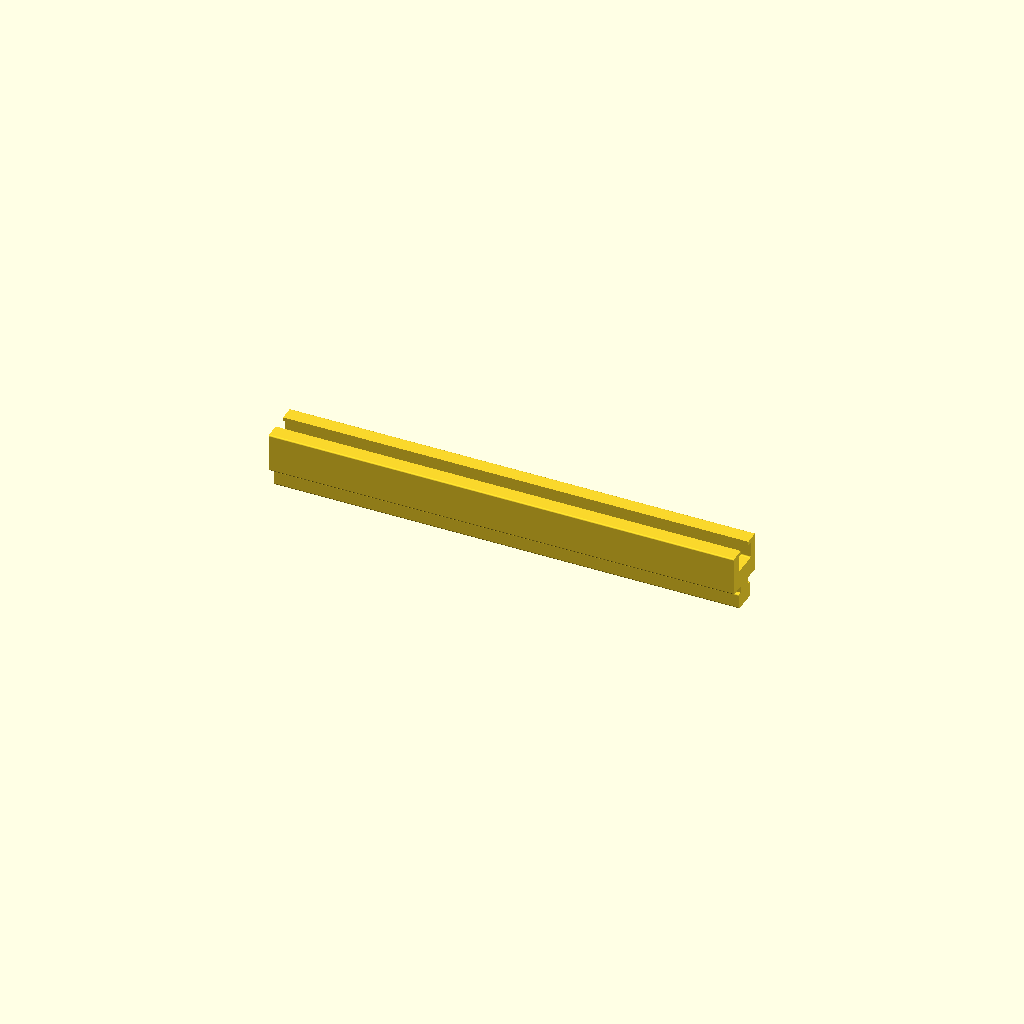
Cell 1: rendered with the file's own defaults.
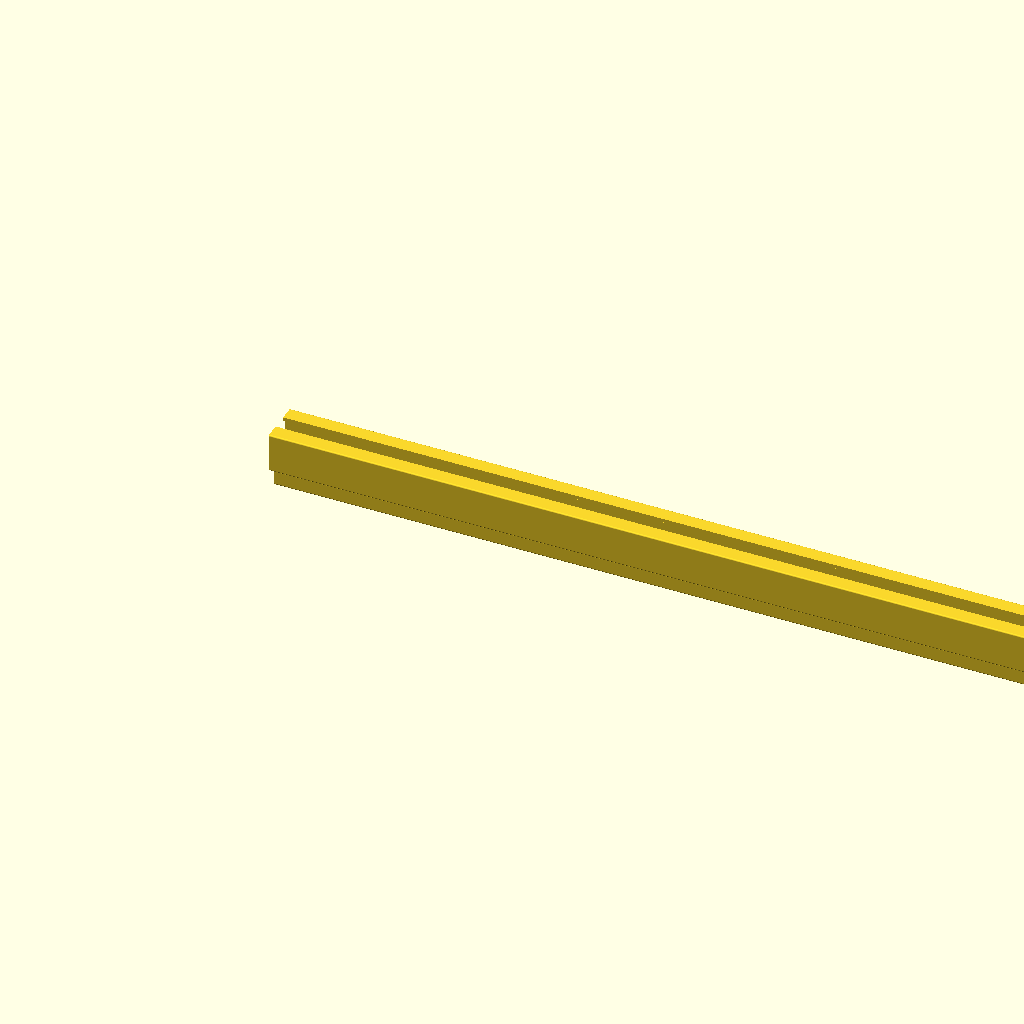
Cell 2: the same model with length = 250.
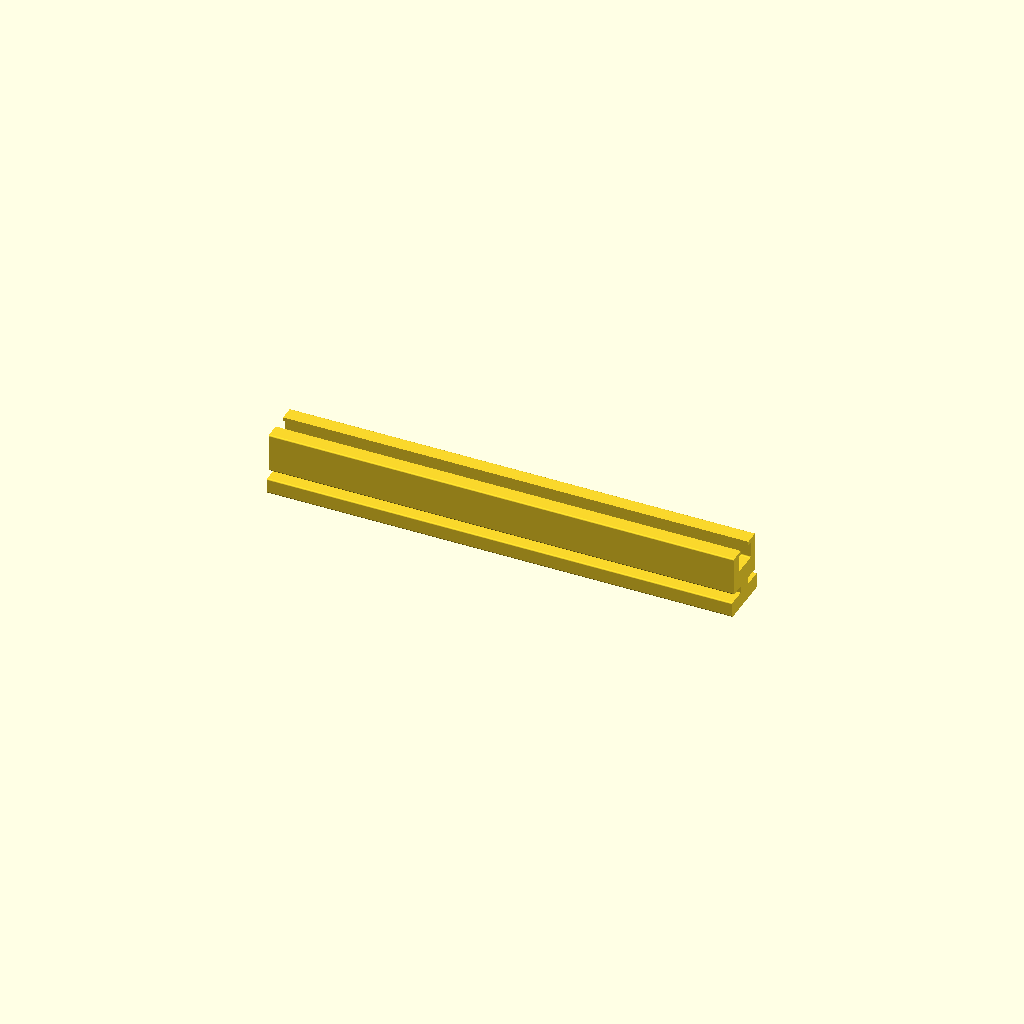
Cell 3 — rail_channel_width set to 12, the other parameters unchanged.
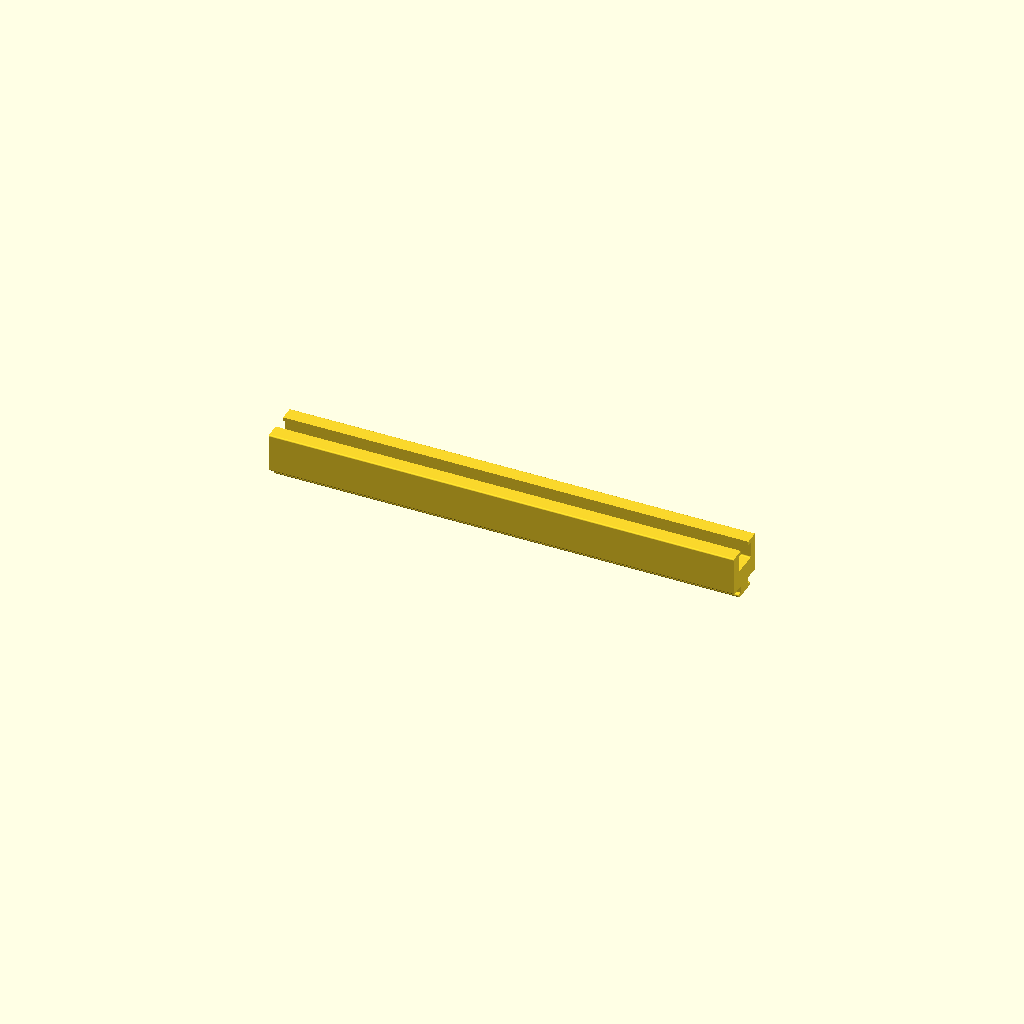
Cell 4: the same model with rail_channel_depth = 1.
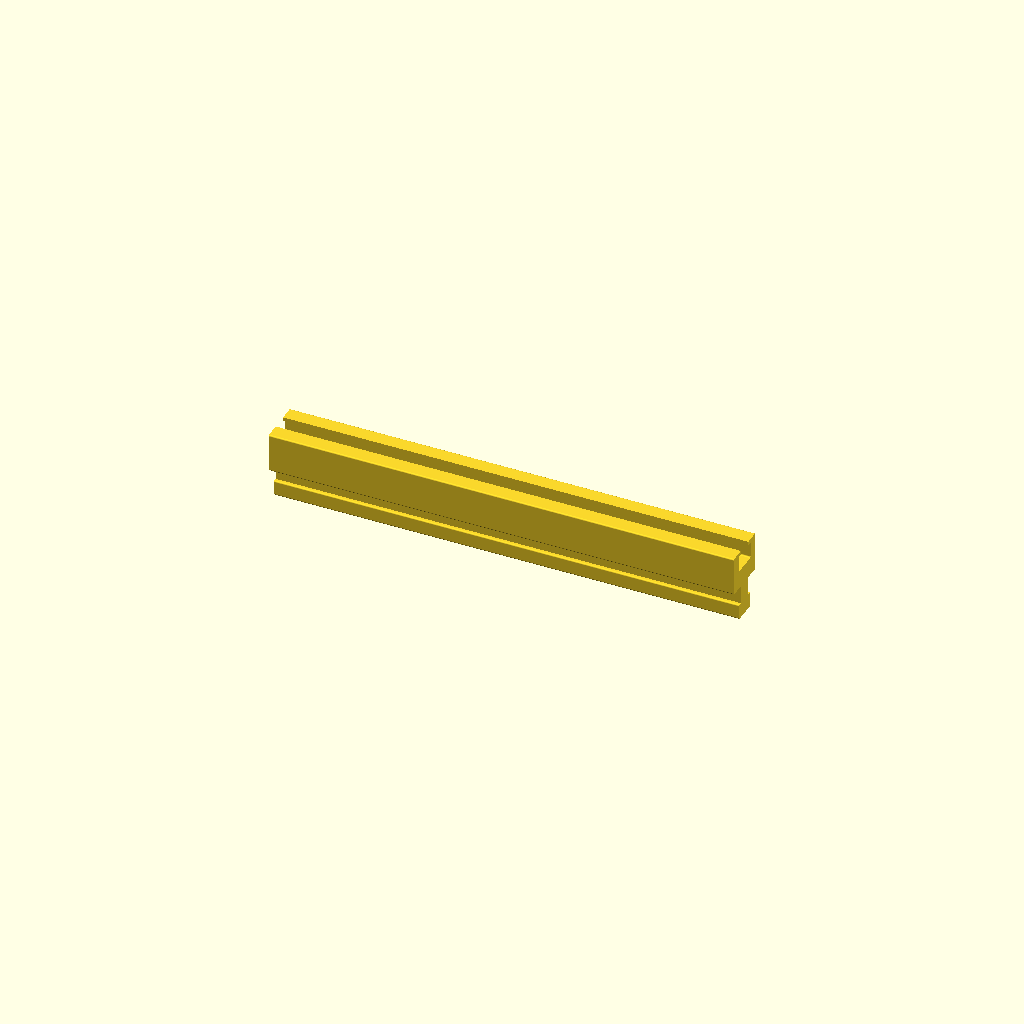
Cell 5: rail_lip = 4 (everything else at default).
All cells are drawn from one camera (rotation 55°, 0°, 25°, orthographic, colour scheme Cornfield), so only the parameter changes between them.
The OpenSCAD source (hardware/2020-adapter/rail-riser.scad):
// Eurorack rail riser
//
// Slides into the threaded-strip channel of a standard Eurorack rail and
// carries a new captive channel on top for the threaded strip. Panels then
// rest on the riser's top face, so they sit `total_h` further out than on the
// bare rail (riser_height + strip_height + strip_lip). Use it to gain depth
// behind modules that are too deep for the case.
//
// Angled cases: where the row you raise meets an unraised neighbour at a
// bend toward the user (a curved desk case), the raised panel edges and the
// riser lean out over the neighbour's edge screws. They clear the
// neighbour's panels, but a screwdriver cannot reach those screws. The
// [Case junction] parameters echo the overlap and warn when it covers the
// screw heads.
//
// Coordinates: X = along the rail, Y = across the rail face, Z = away from
// the rail face. Origin is on the rail's outer face centerline, at the near
// end.
//
// Cross-section (Y-Z plane, looking down +X):
//
//           +--+  +--+            <-- z = total_h               (top)
//           |  +--+  |                top retaining lip (strip_lip)
//           |  strip |            <-- z = riser_height + strip_height
//           | cavity |                (holds the threaded strip)
//           |        |
//           |        |            <-- z = riser_height
//           |  solid |                riser (riser_height tall)
//    =======+--+  +--+=======     <-- z = 0  (rail outer face)
//     rail lip |  |  rail lip         neck through the rail's slot
//           +--+  +--+            <-- z = -rail_lip
//           |  slider|                fills the rail's strip channel
//           +--------+            <-- z = -(rail_lip + rail_channel_depth)
//
// The default channel sizes copy the strip cavity in 2020-adapter.scad,
// which already fits the strip. MEASURE YOUR RAIL before printing: the
// rail_* values are estimates, and the rail's slot opening and lip
// thickness differ between makers (Tiptop, Doepfer, Vector, no-name).
//
// Print orientation: lay the part on its side (one Y face on the bed). The
// cavity roofs then bridge a short span, and the neck, which takes the pull
// of the module screws, has its layers running along the load.
//
// License: MIT, Copyright (c) 2026 Madelyn Yeary. See LICENSE.md at the repo root.

/* [Length] */
// Rail length (mm). 1 HP = 5.08 mm; 84HP = 426.7, so print in segments.
length              = 100;    // [5:1:250]

/* [Rail channel (bottom slider)] */
// Inside width of the rail's strip channel
rail_channel_width  = 5.6;    // [3:0.1:12]
// Inside height of the rail's strip channel, below the lip
rail_channel_depth  = 3.6;    // [1:0.1:6]
// Width of the rail's slot opening between the lips
rail_opening        = 4.0;    // [2.5:0.1:8]
// Thickness of the rail's retaining lip
rail_lip            = 1.5;    // [0.5:0.1:4]
// Gap per side between the slider and the rail (aluminium does not flex)
rail_clearance      = 0.25;   // [0:0.05:0.6]

/* [Riser] */
// Solid height between the rail face and the floor of the new strip cavity.
// Panels lift by riser_height + strip_height + strip_lip.
riser_height        = 4.0;    // [1:0.5:30]
// Y width of the riser body
body_width          = 10.0;   // [6:0.5:30]

/* [Top channel (threaded strip)] */
// Y width of the strip cavity
strip_width         = 5.6;    // [3:0.1:12]
// Z height of the strip cavity
strip_height        = 3.6;    // [1:0.1:6]
// Z thickness of the top retaining lip
strip_lip           = 0.8;    // [0.4:0.1:3]
// Slot through the top lip: 3.4 clears M3, 2.9 clears M2.5
access_slot_width   = 3.4;    // [2:0.1:6]

/* [Case junction] */
// Bend between this row and the unraised row next to it, in degrees.
// Positive = the rows bend toward you (curved desk), 0 = flat case.
junction_angle      = 45;     // [-90:5:90]

/* [Hidden] */
$fn = 64;
epsilon = 0.01;
layer_height = 0.2;           // general utility part
fillet = 0.3;                 // corner break on outer and cavity corners

// Eurorack 3U spacing: 133.35 mm row pitch, 128.5 mm panels, mounting holes
// 3 mm in from the panel edge (122.5 mm apart).
panel_edge_gap   = (133.35 - 128.5) / 2;  // panel edge to the row boundary
hole_inset       = 3.0;                   // panel edge to hole centre
screw_head_r     = 2.75;                  // M3 head

// ---- derived -------------------------------------------------------------

slider_w = rail_channel_width - 2*rail_clearance;
slider_h = rail_channel_depth - rail_clearance;     // clearance at the floor only;
                                                     // the screws pull it up to the lip
neck_w   = rail_opening - 2*rail_clearance;
total_h  = riser_height + strip_height + strip_lip;

echo(str("Slider: ", slider_w, " x ", slider_h, " mm, neck ", neck_w, " mm"));
echo(str("Panels lift by ", total_h, " mm"));

// Overlap at the junction. Work in the raised row's frame: s = distance past
// the row boundary (negative = inside this row), z = height above the rail
// face. Rotating by junction_angle gives the point's position along the
// neighbour's face (t, from the boundary) and in front of it (n).
function along_neighbour(s, z) = s*cos(junction_angle) + z*sin(junction_angle);
function front_of_neighbour(s, z) = -s*sin(junction_angle) + z*cos(junction_angle);

strip_to_boundary = panel_edge_gap + hole_inset;  // strip centre to row boundary
riser_corner      = [-(strip_to_boundary - body_width/2), total_h];
panel_corner      = [-panel_edge_gap, total_h];
screw_head_edge   = strip_to_boundary - screw_head_r; // nearest edge of the
                                                      // neighbour's screw head
riser_t = along_neighbour(riser_corner[0], riser_corner[1]);
panel_t = along_neighbour(panel_corner[0], panel_corner[1]);

echo(str("Junction at ", junction_angle, " deg: riser corner reaches ", riser_t,
         " mm over the neighbour (", front_of_neighbour(riser_corner[0], riser_corner[1]),
         " mm out); panel edge reaches ", panel_t, " mm over (",
         front_of_neighbour(panel_corner[0], panel_corner[1]), " mm out)"));
if (max(riser_t, panel_t) > screw_head_edge)
    echo(str("WARNING: the riser or raised panels cover the neighbour's edge screws",
             " (head edge at ", screw_head_edge, " mm). Mount the neighbour's modules",
             " first, or lower riser_height."));
echo(str("Length = ", length / 5.08, " HP"));

assert(neck_w < slider_w, "the neck must be narrower than the slider, or nothing holds it in the rail");
assert(access_slot_width < strip_width, "the access slot must be narrower than the strip cavity");
assert(body_width - strip_width >= 2, "body_width leaves walls under 1 mm beside the strip cavity");

// ---- 2D cross-section (x = across the rail, y = away from the rail) ------

// A rectangle of bounding-box `size` with corners rounded to radius `r`,
// anchored at the origin like square(). Same helper as 2020-adapter.scad.
module rounded_rect_2d(size, r) {
    if (r <= 0) {
        square(size);
    } else {
        hull()
            for (x = [r, size[0] - r])
                for (y = [r, size[1] - r])
                    translate([x, y]) circle(r);
    }
}

module riser_profile_2d() {
    difference() {
        union() {
            // Riser body + top channel walls.
            translate([-body_width/2, 0])
                rounded_rect_2d([body_width, total_h], fillet);
            // Neck through the rail's lip. Overlaps the body and slider by
            // epsilon so the union fuses.
            translate([-neck_w/2, -rail_lip - epsilon])
                square([neck_w, rail_lip + 2*epsilon]);
            // Slider in the rail's channel.
            translate([-slider_w/2, -rail_lip - slider_h])
                rounded_rect_2d([slider_w, slider_h], fillet);
        }
        // Strip cavity.
        translate([-strip_width/2, riser_height])
            rounded_rect_2d([strip_width, strip_height], fillet);
        // Screw-access slot through the top lip. Kept square so it does not
        // thin the lip.
        translate([-access_slot_width/2, riser_height + strip_height - epsilon])
            square([access_slot_width, strip_lip + 2*epsilon]);
    }
}

// ---- 3D ------------------------------------------------------------------

module rail_riser() {
    // Sweep the cross-section along +X.
    rotate([90, 0, 90])
        linear_extrude(height = length, convexity = 4)
            riser_profile_2d();
}

// One object for the slicer
rail_riser();

// Uncomment to preview just the cross-section:
//riser_profile_2d();
Customizer parameters (derived from the source; name, type, default, range or options):
length: number, default 100, range 5 to 250, step 1
rail_channel_width: number, default 5.6, range 3 to 12, step 0.1
rail_channel_depth: number, default 3.6, range 1 to 6, step 0.1
rail_opening: number, default 4, range 2.5 to 8, step 0.1
rail_lip: number, default 1.5, range 0.5 to 4, step 0.1
rail_clearance: number, default 0.25, range 0 to 0.6, step 0.05
riser_height: number, default 4, range 1 to 30, step 0.5
body_width: number, default 10, range 6 to 30, step 0.5
strip_width: number, default 5.6, range 3 to 12, step 0.1
strip_height: number, default 3.6, range 1 to 6, step 0.1
strip_lip: number, default 0.8, range 0.4 to 3, step 0.1
access_slot_width: number, default 3.4, range 2 to 6, step 0.1
junction_angle: number, default 45, range -90 to 90, step 5
